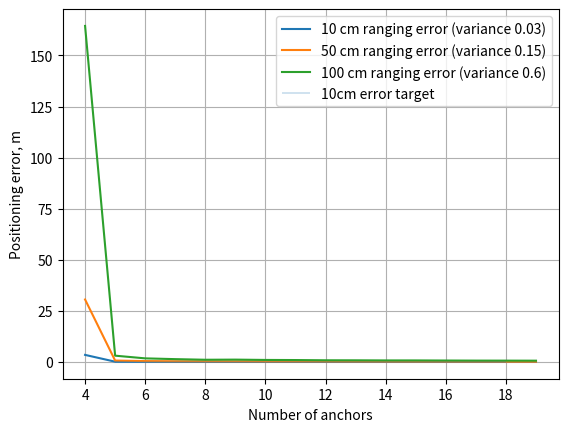

Source code (Python):
import numpy as np
from numpy import array

from numpy.linalg.linalg import pinv
from scipy.spatial.distance import euclidean


def transpose_1D(M):
    """numpy is silly and won't let you transpose a N x 1 ndarray to a 1 x N
    ndarray.
    :param M: input array, assumed to be 1-D
    :returns: M transposed
    """
    return M.reshape(len(M), 1)


def multilaterate(anchor_positions, distances):
    """Multilaterate based on anchor positions and distances
        :param anchor_positions: Nx3 array of 3d coordinates
        :param distances: N distances to anchors
        :returns: 3-vector of estimated position
        """
    N = anchor_positions.shape[0]
    A = np.vstack([np.ones(N), -2 * anchor_positions[:, 0],
                   -2 * anchor_positions[:, 1], -2 * anchor_positions[:, 2]]).T
    B = distances ** 2 - anchor_positions[:, 0] ** 2 - anchor_positions[:, 1] ** 2 - anchor_positions[:, 2] ** 2
    #print("A", A)
    #print("B", B)
    # TODO: use np.linalg.pinv()?
    X = np.dot(A.T, A)
    #print(X)
    xp = np.dot(np.dot(np.linalg.inv(X), A.T), B)

    return xp[1:]


if __name__ == '__main__':
    ANCHOR_POS = array([
        [0, 0, 0],
        [10, 0, 0],
        [0, 10, 0],
        [0, 0, 10],
        [10, 0, 10],
    ])
    stat_errs= []
    dists_cm = [10,50,100]
    variances = np.array([0.03, 0.15, 0.6])
    stat_nanch = []
    Q = 200
    S = 20.0
    for N_ANCH in range(4, 20):
        stat_nanch.append(N_ANCH)
        mean_err = np.zeros_like(variances)

        for mp in range(Q):
            ANCHOR_POS = np.random.randint(0, 5, [N_ANCH, 3]) * S / 5 + np.random.uniform(-0.5, 0.5, [N_ANCH, 3])

            MY_POS = np.random.uniform(0, S, 3)

            DISTANCES_METERS = array([euclidean(p, MY_POS) for p in ANCHOR_POS])
            #Use 0.3 variance to get 50cm mean measurement error in raw data
            # Use 0.05 variance to get 10 cm mean measurement error in raw data
            for i, v in enumerate(variances):
                ERR = np.random.normal(0, v, len(ANCHOR_POS))
                res = multilaterate(ANCHOR_POS, DISTANCES_METERS + ERR)
                mean_err[i] += euclidean(res, MY_POS)
        print(mean_err)
        stat_errs.append(mean_err / Q)

    import matplotlib.pyplot as plt
    stat_errs = np.array(stat_errs).T
    print(stat_errs)
    plt.figure()
    for d, v, e in zip(dists_cm, variances, stat_errs):

        plt.plot(stat_nanch, e, label=f"{d} cm ranging error (variance {v})")
    plt.hlines(0.1, min(stat_nanch)+1, max(stat_nanch)-1, label="10cm error target", linewidth=0.3)
    plt.xlabel("Number of anchors")
    plt.ylabel("Positioning error, m")
    
    plt.legend()
    plt.grid()
    plt.show(block=True)
